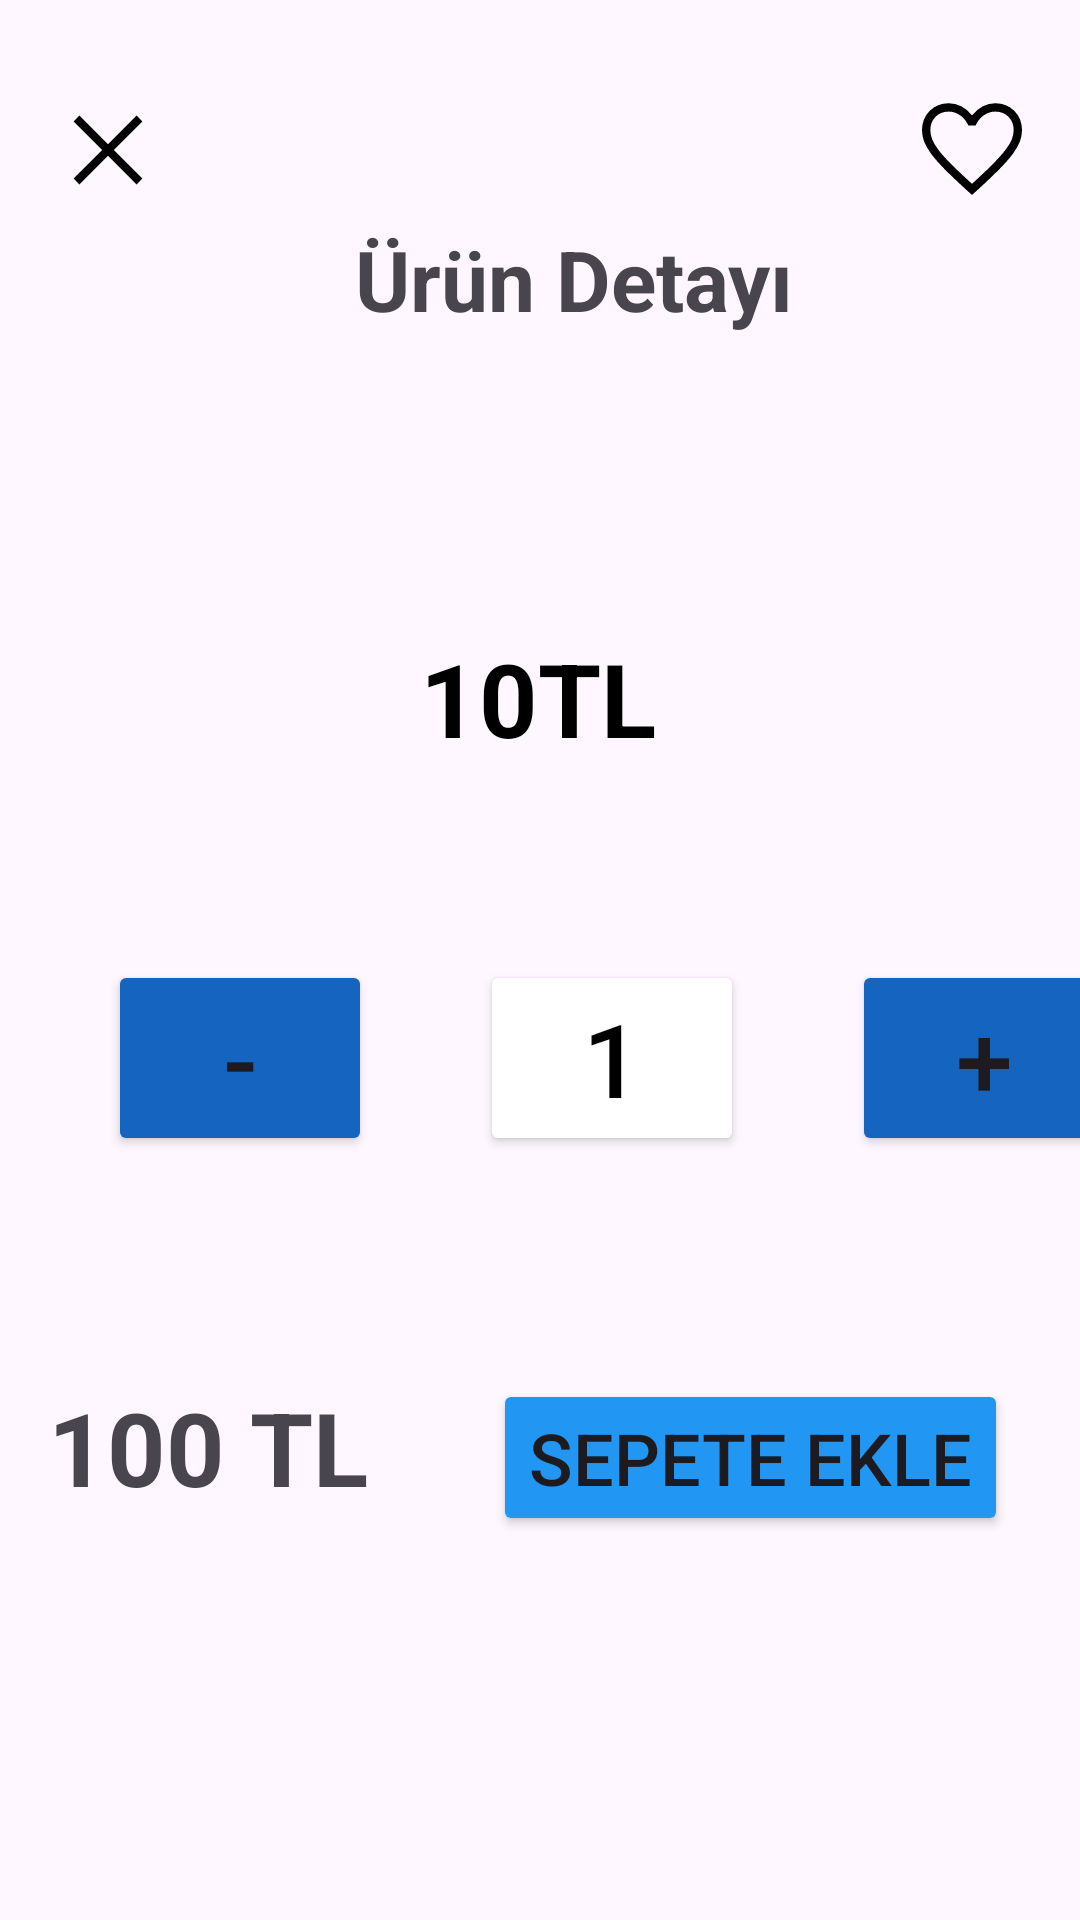

This screen was rendered from an Android layout file. Write that file and the resources it references.
<!-- AndroidManifest.xml: application theme Theme.BitirmeProjesi -->
<!-- res/layout/fragment_detail.xml -->
<?xml version="1.0" encoding="utf-8"?>
<layout xmlns:android="http://schemas.android.com/apk/res/android"
    xmlns:app="http://schemas.android.com/apk/res-auto"
    xmlns:tools="http://schemas.android.com/tools">

    <data>
        <variable
            name="detailbinding"
            type="com.example.bitirmeprojesi.ui.fragment.DetailFragment" />
        
        <variable
            name="yemek"
            type="com.example.bitirmeprojesi.data.entity.Yemekler" />

        <variable
            name="sepet"
            type="com.example.bitirmeprojesi.data.entity.SepetYemek" />

    </data>

    <androidx.constraintlayout.widget.ConstraintLayout
        android:layout_width="match_parent"
        android:layout_height="match_parent"
        tools:context=".ui.fragment.DetailFragment">

        <ImageView
            android:id="@+id/buttonDetayHeart"
            android:layout_width="wrap_content"
            android:layout_height="wrap_content"
            android:layout_marginTop="30dp"
            android:layout_marginEnd="16dp"
            android:src="@drawable/favorite_40dp_000000_fill0_wght400_grad0_opsz40"
            app:layout_constraintEnd_toEndOf="parent"
            app:layout_constraintTop_toTopOf="parent" />

        <ImageView
            android:id="@+id/buttonDetayClose"
            android:layout_width="wrap_content"
            android:layout_height="wrap_content"
            android:layout_marginStart="16dp"
            android:layout_marginTop="30dp"
            android:src="@drawable/close_40dp_000000_fill0_wght400_grad0_opsz40"
            app:layout_constraintStart_toStartOf="parent"
            app:layout_constraintTop_toTopOf="parent" />

        <ImageView
            android:id="@+id/imageDetail"
            android:layout_width="wrap_content"
            android:layout_height="wrap_content"
            android:layout_marginBottom="60dp"
            app:layout_constraintBottom_toTopOf="@+id/buttonStock"
            app:layout_constraintEnd_toEndOf="parent"
            app:layout_constraintHorizontal_bias="0.5"
            app:layout_constraintStart_toStartOf="parent"
            app:layout_constraintTop_toBottomOf="@+id/textUrunDetay"
            tools:src="@tools:sample/avatars" />

        <TextView
            android:id="@+id/textView4"
            android:layout_width="wrap_content"
            android:layout_height="wrap_content"
            android:layout_marginTop="24dp"
            android:text="10TL"
            android:textAlignment="center"
            android:textColor="@color/black"
            android:textSize="34sp"
            android:textStyle="bold"
            app:layout_constraintEnd_toEndOf="parent"
            app:layout_constraintHorizontal_bias="0.498"
            app:layout_constraintStart_toStartOf="parent"
            app:layout_constraintTop_toBottomOf="@+id/imageDetail" />

        <Button
            android:id="@+id/buttonStock"
            android:layout_width="wrap_content"
            android:layout_height="wrap_content"
            android:layout_marginStart="160dp"
            android:backgroundTint="@color/white"
            android:text="1"
            android:textAlignment="gravity"
            android:textColor="@color/black"
            android:textColorLink="@color/black"
            android:textSize="34sp"
            app:cornerRadius="0dp"
            app:layout_constraintBottom_toTopOf="@+id/textAddBacket"
            app:layout_constraintStart_toStartOf="parent"
            app:layout_constraintTop_toBottomOf="@+id/imageDetail" />

        <Button
            android:id="@+id/buttonPlus"
            android:layout_width="wrap_content"
            android:layout_height="wrap_content"
            android:layout_marginStart="36dp"
            android:layout_marginBottom="192dp"
            android:backgroundTint="#1565C0"
            android:text="+"
            android:textAlignment="gravity"
            android:textSize="34sp"
            app:cornerRadius="0dp"
            app:layout_constraintBottom_toBottomOf="@+id/buttonStock"
            app:layout_constraintStart_toEndOf="@+id/buttonStock"
            app:layout_constraintTop_toTopOf="@+id/buttonStock"
            app:layout_constraintVertical_bias="0.0" />

        <Button
            android:id="@+id/buttonMinus"
            android:layout_width="wrap_content"
            android:layout_height="wrap_content"
            android:layout_marginEnd="36dp"
            android:layout_marginBottom="204dp"
            android:backgroundTint="#1565C0"
            android:text="-"
            android:textAlignment="gravity"
            android:textSize="34sp"
            app:cornerRadius="0dp"
            app:layout_constraintBottom_toBottomOf="@+id/buttonStock"
            app:layout_constraintEnd_toStartOf="@+id/buttonStock"
            app:layout_constraintTop_toTopOf="@+id/buttonStock"
            app:layout_constraintVertical_bias="0.0" />

        <TextView
            android:id="@+id/textPrice"
            android:layout_width="wrap_content"
            android:layout_height="wrap_content"
            android:layout_marginStart="16dp"
            android:text="100 TL"
            android:textAlignment="center"
            android:textAllCaps="false"
            android:textSize="34sp"
            android:textStyle="bold"
            app:layout_constraintBottom_toBottomOf="@+id/textAddBacket"
            app:layout_constraintStart_toStartOf="parent"
            app:layout_constraintTop_toTopOf="@+id/textAddBacket"
            app:layout_constraintVertical_bias="0.0" />

        <Button
            android:id="@+id/textAddBacket"
            android:layout_width="wrap_content"
            android:layout_height="wrap_content"
            android:layout_marginEnd="24dp"
            android:layout_marginBottom="128dp"
            android:backgroundTint="#2196F3"
            android:text="Sepete Ekle"
            android:textSize="24sp"
            app:cornerRadius="5dp"
            app:layout_constraintBottom_toBottomOf="parent"
            app:layout_constraintEnd_toEndOf="parent" />

        <TextView
            android:id="@+id/textUrunDetay"
            android:layout_width="wrap_content"
            android:layout_height="wrap_content"
            android:layout_marginStart="48dp"
            android:text="Ürün Detayı"
            android:textSize="28dp"
            android:textStyle="bold"
            app:layout_constraintBottom_toTopOf="@+id/imageDetail"
            app:layout_constraintEnd_toStartOf="@+id/buttonDetayHeart"
            app:layout_constraintHorizontal_bias="0.269"
            app:layout_constraintStart_toEndOf="@+id/buttonDetayClose"
            app:layout_constraintTop_toTopOf="parent" />

    </androidx.constraintlayout.widget.ConstraintLayout>
</layout>
<!-- resources referenced by this layout -->
<resources>
  <color name="black">#FF000000</color>
  <color name="white">#FFFFFFFF</color>
  <!-- drawable close_40dp_000000_fill0_wght400_grad0_opsz40 (drawable) -->
  <vector xmlns:android="http://schemas.android.com/apk/res/android"
      android:width="40dp"
      android:height="40dp"
      android:viewportWidth="960"
      android:viewportHeight="960">
    <path
        android:pathData="m251.33,755.33 l-46.66,-46.66L433.33,480 204.67,251.33l46.66,-46.66L480,433.33l228.67,-228.66 46.66,46.66L526.67,480l228.66,228.67 -46.66,46.66L480,526.67 251.33,755.33Z"
        android:fillColor="#000000"/>
  </vector>
  <!-- drawable favorite_40dp_000000_fill0_wght400_grad0_opsz40 (drawable) -->
  <vector xmlns:android="http://schemas.android.com/apk/res/android"
      android:width="40dp"
      android:height="40dp"
      android:viewportWidth="960"
      android:viewportHeight="960">
    <path
        android:pathData="m480,839.33 l-46.67,-42q-104.18,-95.08 -172.25,-164.04Q193,564.33 152.67,509.83q-40.34,-54.5 -56.5,-99.16Q80,366 80,320q0,-91.44 61.33,-152.72 61.34,-61.28 152,-61.28 55.34,0 103.34,25.33 48,25.34 83.33,72.67 39.33,-49.33 86.33,-73.67 47,-24.33 100.34,-24.33 90.66,0 152,61.28Q880,228.56 880,320q0,46 -16.17,90.67 -16.16,44.66 -56.5,99.16 -40.33,54.5 -108.41,123.46 -68.07,68.96 -172.25,164.04l-46.67,42ZM480,750.67q99.49,-90.67 163.75,-155.5Q708,530.33 745.67,481.83q37.66,-48.5 52.66,-86.42t15,-75.31q0,-64.1 -41.33,-105.77 -41.33,-41.66 -105.18,-41.66 -50.02,0 -92.59,29.83 -42.56,29.83 -65.56,81.5h-58q-22.34,-51 -64.9,-81.17 -42.57,-30.16 -92.59,-30.16 -63.85,0 -105.18,41.66 -41.33,41.67 -41.33,105.88 0,37.46 15,75.62 15,38.17 52.66,87Q252,531.67 316.67,596.17q64.66,64.5 163.33,154.5ZM480,461.67Z"
        android:fillColor="#000000"/>
  </vector>
  <style name="Theme.BitirmeProjesi" parent="Base.Theme.BitirmeProjesi" />
  <style name="Base.Theme.BitirmeProjesi" parent="Theme.Material3.DayNight.NoActionBar">
          
          
      </style>
</resources>
